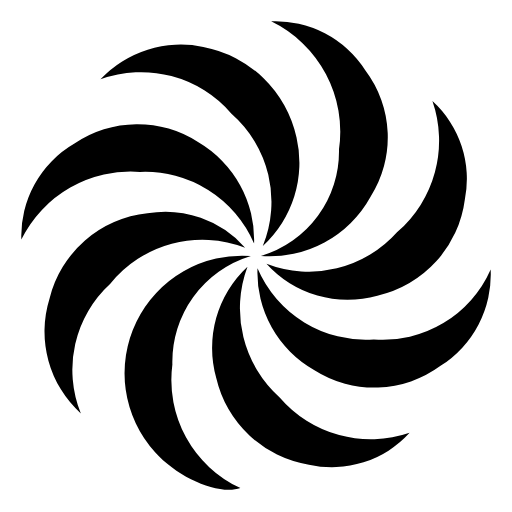
t = 0.00 s
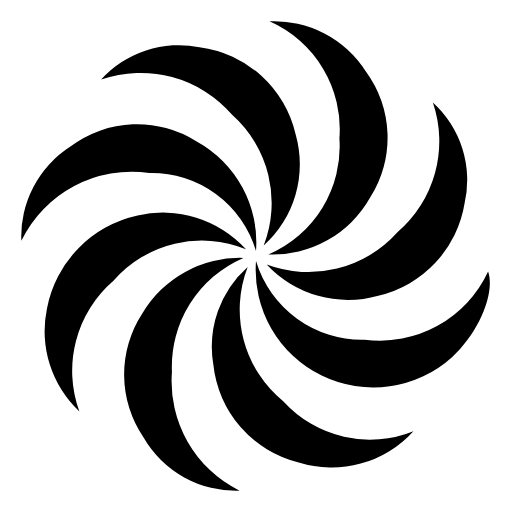
t = 0.38 s
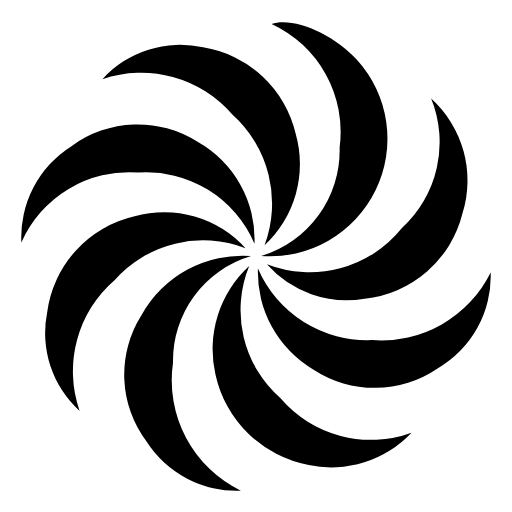
t = 0.75 s
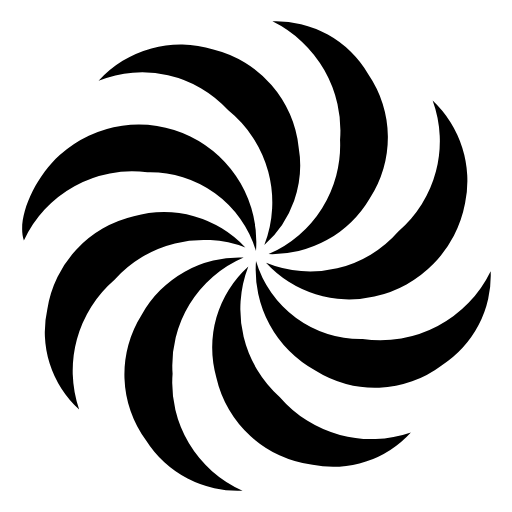
t = 1.13 s

The animated SVG that drew these frames (rendered in a browser with its animation timeline set to each time). Animation: 1 SMIL element (animateTransform=1); one cycle of 1.50 s, repeats indefinitely.

<svg width="24" height="24" viewBox="0 0 24 24" xmlns="http://www.w3.org/2000/svg"><path d="M20.27,4.74a4.93,4.93,0,0,1,1.52,4.61,5.32,5.32,0,0,1-4.1,4.51,5.12,5.12,0,0,1-5.2-1.5,5.53,5.53,0,0,0,6.13-1.48A5.66,5.66,0,0,0,20.27,4.74ZM12.32,11.53a5.49,5.49,0,0,0-1.47-6.2A5.57,5.57,0,0,0,4.71,3.72,5.17,5.17,0,0,1,9.53,2.2,5.52,5.52,0,0,1,13.9,6.45,5.28,5.28,0,0,1,12.32,11.53ZM19.2,20.29a4.92,4.92,0,0,1-4.72,1.49,5.32,5.32,0,0,1-4.34-4.05A5.2,5.2,0,0,1,11.6,12.5a5.6,5.6,0,0,0,1.51,6.13A5.63,5.63,0,0,0,19.2,20.29ZM3.79,19.38A5.18,5.18,0,0,1,2.32,14a5.3,5.3,0,0,1,4.59-4,5,5,0,0,1,4.58,1.61,5.55,5.55,0,0,0-6.32,1.69A5.46,5.46,0,0,0,3.79,19.38ZM12.23,12a5.11,5.11,0,0,0,3.66-5,5.75,5.75,0,0,0-3.18-6,5,5,0,0,1,4.42,2.3,5.21,5.21,0,0,1,.24,5.92A5.4,5.4,0,0,1,12.23,12ZM11.76,12a5.18,5.18,0,0,0-3.68,5.09,5.58,5.58,0,0,0,3.19,5.79c-1,.35-2.9-.46-4-1.68A5.51,5.51,0,0,1,11.76,12ZM23,12.63a5.07,5.07,0,0,1-2.35,4.52,5.23,5.23,0,0,1-5.91.2,5.24,5.24,0,0,1-2.67-4.77,5.51,5.51,0,0,0,5.45,3.33A5.52,5.52,0,0,0,23,12.63ZM1,11.23a5,5,0,0,1,2.49-4.5,5.23,5.23,0,0,1,5.81-.06,5.3,5.3,0,0,1,2.61,4.74A5.56,5.56,0,0,0,6.56,8.06,5.71,5.71,0,0,0,1,11.23Z"><animateTransform attributeName="transform" type="rotate" dur="1.5s" values="360 12 12;0 12 12" repeatCount="indefinite"/></path></svg>